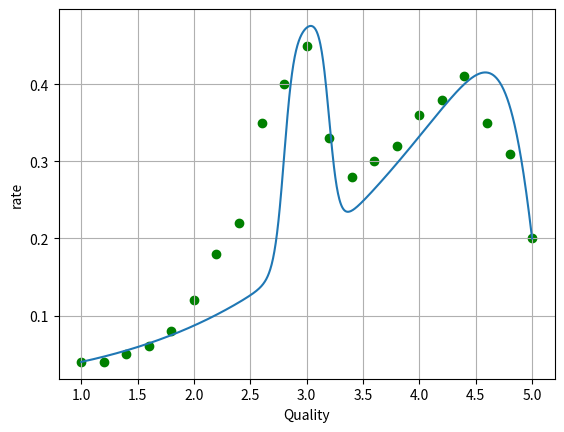

The matplotlib source for this figure:
# ch22_10.py
import numpy as np
import matplotlib.pyplot as plt

d_x = np.linspace(1.0, 5.0, 21)
d_y = [4, 4, 5, 6, 8, 12, 18, 22, 35, 40, 45, \
       33, 28, 30, 32, 36, 38, 41, 35, 31, 20]
d_y = [data / 100 for data in d_y]
plt.scatter(d_x, d_y, color='green')

x = np.linspace(1.0, 5.0, 1000)
y = [x for i in x]

for i in range(len(x)):
    f1 = 1 / (1 + np.exp(-0.828*x[i] + 4.006))
    f2 = 1 / (1 + np.exp(6.504*x[i] - 33.212))
    f3 = 1 / (1 + np.exp(-22.976*x[i] + 64.332))
    f4 = 1 / (1 + np.exp(22.976*x[i] - 73.522))
    y[i] = f1 + f2 - 1 + 0.3 * (f3 + f4 -1)

plt.plot(x, y)
plt.xlabel('Quality')
plt.ylabel('rate')
plt.grid()
plt.show()
















